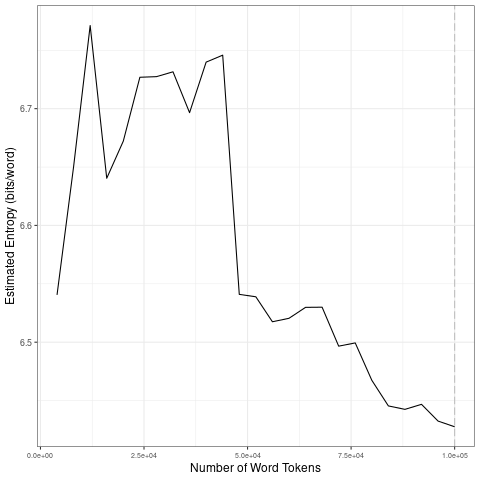

Values plotted in this chart, from the file beside it:
file, entropy.Corpus.Size, entropy.Entropy, sd.Corpus.Size, sd.SD
data/2021_by_en/2021-12-25_tokens_1-gram…, 4000, 6.541, 20000, 0.08235
data/2021_by_en/2021-12-25_tokens_1-gram…, 8000, 6.65, 40000, 0.01643
data/2021_by_en/2021-12-25_tokens_1-gram…, 12000, 6.771, 60000, 0.09732
data/2021_by_en/2021-12-25_tokens_1-gram…, 16000, 6.64, 80000, 0.02625
data/2021_by_en/2021-12-25_tokens_1-gram…, 20000, 6.672, 1e+05, 0.008487
data/2021_by_en/2021-12-25_tokens_1-gram…, 24000, 6.727, 20000, 0.08235
data/2021_by_en/2021-12-25_tokens_1-gram…, 28000, 6.727, 40000, 0.01643
data/2021_by_en/2021-12-25_tokens_1-gram…, 32000, 6.732, 60000, 0.09732
data/2021_by_en/2021-12-25_tokens_1-gram…, 36000, 6.697, 80000, 0.02625
data/2021_by_en/2021-12-25_tokens_1-gram…, 40000, 6.74, 1e+05, 0.008487
data/2021_by_en/2021-12-25_tokens_1-gram…, 44000, 6.746, 20000, 0.08235
data/2021_by_en/2021-12-25_tokens_1-gram…, 48000, 6.541, 40000, 0.01643
data/2021_by_en/2021-12-25_tokens_1-gram…, 52000, 6.539, 60000, 0.09732
data/2021_by_en/2021-12-25_tokens_1-gram…, 56000, 6.518, 80000, 0.02625
data/2021_by_en/2021-12-25_tokens_1-gram…, 60000, 6.52, 1e+05, 0.008487
data/2021_by_en/2021-12-25_tokens_1-gram…, 64000, 6.53, 20000, 0.08235
data/2021_by_en/2021-12-25_tokens_1-gram…, 68000, 6.53, 40000, 0.01643
data/2021_by_en/2021-12-25_tokens_1-gram…, 72000, 6.497, 60000, 0.09732
data/2021_by_en/2021-12-25_tokens_1-gram…, 76000, 6.499, 80000, 0.02625
data/2021_by_en/2021-12-25_tokens_1-gram…, 80000, 6.467, 1e+05, 0.008487
data/2021_by_en/2021-12-25_tokens_1-gram…, 84000, 6.445, 20000, 0.08235
data/2021_by_en/2021-12-25_tokens_1-gram…, 88000, 6.443, 40000, 0.01643
data/2021_by_en/2021-12-25_tokens_1-gram…, 92000, 6.447, 60000, 0.09732
data/2021_by_en/2021-12-25_tokens_1-gram…, 96000, 6.432, 80000, 0.02625
data/2021_by_en/2021-12-25_tokens_1-gram…, 1e+05, 6.428, 1e+05, 0.008487
